The GitHub repository Parkinsons-Diagnosis-uOttaHack2020/UOttaHack-Parkinsons-Diagnosis contains a labelled image folder "spiral" with 2 categories: healthy, parkinson. Examples follow, each with its label.

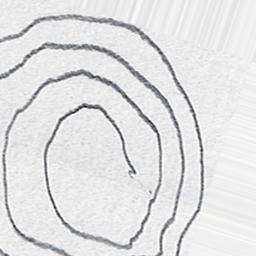
Label: parkinson

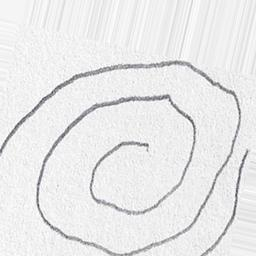
Label: healthy

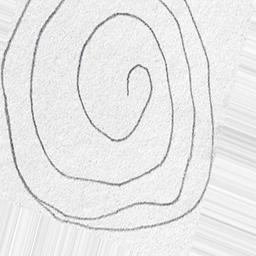
Label: parkinson

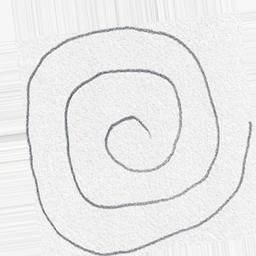
Label: healthy

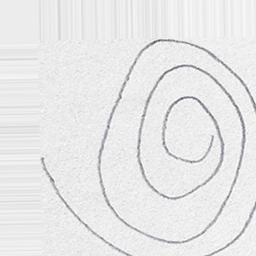
Label: healthy

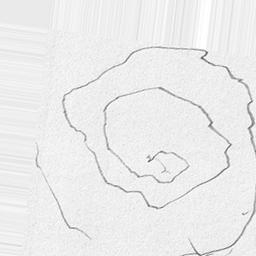
Label: parkinson
